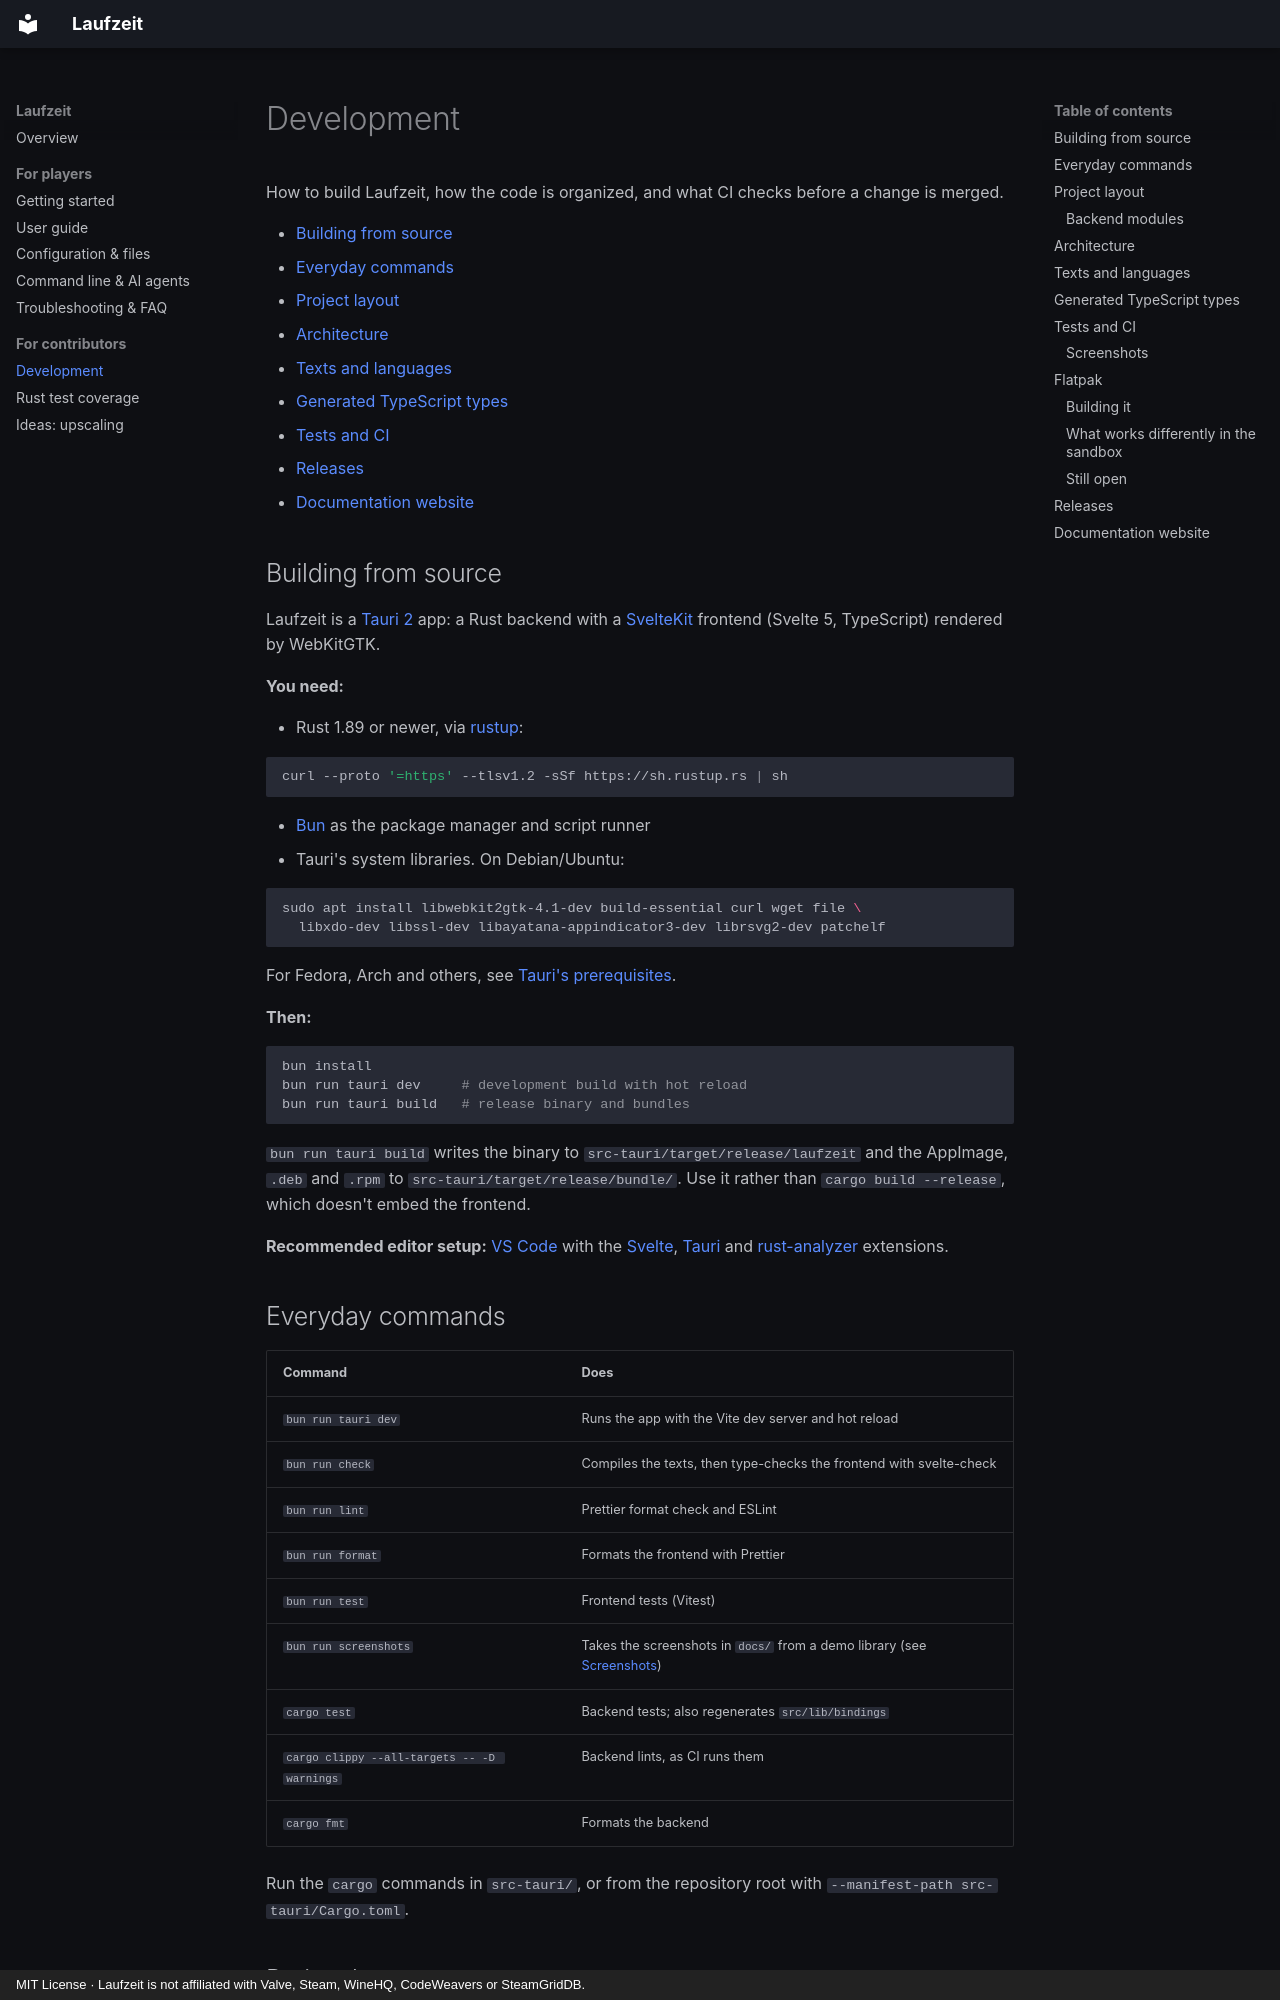

repository: firsttris/prefixr · page: development.html · generator: mkdocs · copyright: MIT License · Laufzeit is not affiliated with Valve, Steam, WineHQ, CodeWeavers or SteamGridDB.

# Development

How to build Laufzeit, how the code is organized, and what CI checks before a change is merged.

- [Building from source](#building-from-source)
- [Everyday commands](#everyday-commands)
- [Project layout](#project-layout)
- [Architecture](#architecture)
- [Texts and languages](#texts-and-languages)
- [Generated TypeScript types](#generated-typescript-types)
- [Tests and CI](#tests-and-ci)
- [Releases](#releases)
- [Documentation website](#documentation-website)

## Building from source

Laufzeit is a [Tauri 2](https://v2.tauri.app/) app: a Rust backend with a
[SvelteKit](https://svelte.dev/docs/kit) frontend (Svelte 5, TypeScript) rendered by WebKitGTK.

**You need:**

- Rust 1.89 or newer, via [rustup](https://rustup.rs/):

  ```bash
  curl --proto '=https' --tlsv1.2 -sSf https://sh.rustup.rs | sh
  ```

- [Bun](https://bun.sh/) as the package manager and script runner
- Tauri's system libraries. On Debian/Ubuntu:

  ```bash
  sudo apt install libwebkit2gtk-4.1-dev build-essential curl wget file \
    libxdo-dev libssl-dev libayatana-appindicator3-dev librsvg2-dev patchelf
  ```

  For Fedora, Arch and others, see [Tauri's prerequisites](https://v2.tauri.app/start/prerequisites/#linux).

**Then:**

```bash
bun install
bun run tauri dev     # development build with hot reload
bun run tauri build   # release binary and bundles
```

`bun run tauri build` writes the binary to `src-tauri/target/release/laufzeit` and the AppImage,
`.deb` and `.rpm` to `src-tauri/target/release/bundle/`. Use it rather than
`cargo build --release`, which doesn't embed the frontend.

**Recommended editor setup:** [VS Code](https://code.visualstudio.com/) with the
[Svelte](https://marketplace.visualstudio.com/items?itemName=svelte.svelte-vscode),
[Tauri](https://marketplace.visualstudio.com/items?itemName=tauri-apps.tauri-vscode) and
[rust-analyzer](https://marketplace.visualstudio.com/items?itemName=rust-lang.rust-analyzer) extensions.

## Everyday commands

| Command | Does |
| --- | --- |
| `bun run tauri dev` | Runs the app with the Vite dev server and hot reload |
| `bun run check` | Compiles the texts, then type-checks the frontend with svelte-check |
| `bun run lint` | Prettier format check and ESLint |
| `bun run format` | Formats the frontend with Prettier |
| `bun run test` | Frontend tests (Vitest) |
| `bun run screenshots` | Takes the screenshots in `docs/` from a demo library (see [Screenshots](#screenshots)) |
| `cargo test` | Backend tests; also regenerates `src/lib/bindings` |
| `cargo clippy --all-targets -- -D warnings` | Backend lints, as CI runs them |
| `cargo fmt` | Formats the backend |

Run the `cargo` commands in `src-tauri/`, or from the repository root with
`--manifest-path src-tauri/Cargo.toml`.

## Project layout

```text
messages/               UI texts, de.json and en.json (Paraglide JS)
src/
  routes/               The single page: sidebar, views and dialogs
  lib/
    components/         Svelte components (GameCard, GameForm, Modal, Menu, …)
    stores/             One module per backend area: Svelte stores plus the invoke() calls
    bindings/           TypeScript types generated from Rust (don't edit)
    i18n/               Locale switching and backendError()
    types.ts            Re-exports the generated types
tests/                  Vitest tests
skills/laufzeit/         The Agent Skill (SKILL.md) built into `laufzeit skill install`
src-tauri/
  src/
    lib.rs              App setup, single-instance handoff, command registration
    cli.rs              The command line (`laufzeit game …`), with its tests in cli/tests.rs;
                        library, store, backup and skill commands in cli/<name>.rs
    commands/           One module per area, each with its tests in commands/<name>/tests.rs
    config.rs           Loading, migrating and atomically saving config.json
    models.rs           The persisted data model (games, settings)
    error.rs            AppError, the structured error every command returns
    tray.rs, locale.rs  Tray menu, and the texts Rust renders itself
  tauri.conf.json       Window, CSP, asset protocol scope, bundling
.cargo/config.toml      Where ts-rs writes the TypeScript bindings
```
